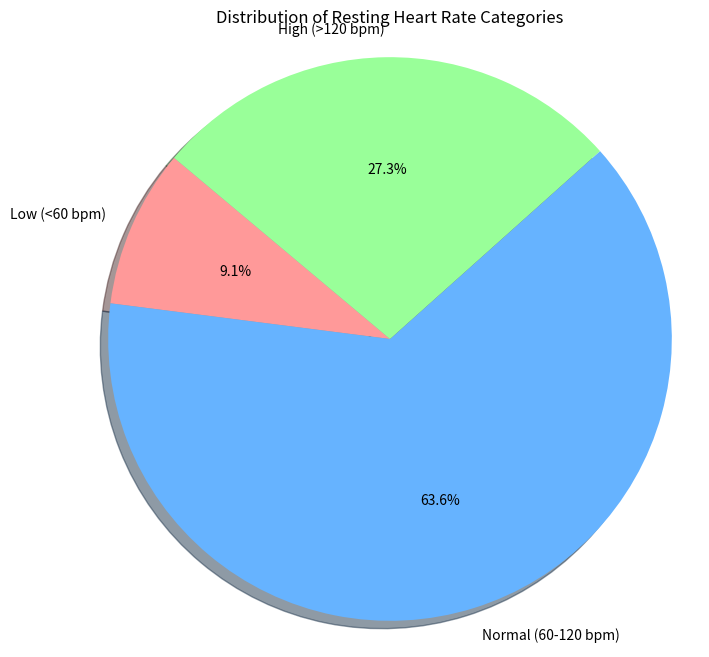

This chart was generated by the following Python code:
import matplotlib.pyplot as plt

heart_rates	= [72, 60, 126,85, 90, 59, 76, 131, 88, 121, 64]
num_patients = len(heart_rates)
mean_rate = sum(heart_rates) / num_patients
print(f"there are {num_patients} patients in the data set")
print(f"the mean heart rate is {mean_rate}")

low = 0
normal = 0
high = 0
for a in heart_rates:
    if a < 60:
        low += 1
    elif a >= 60 and a <= 120:
        normal += 1
    else:
        high += 1
print(f"there are {low} patients have low heart rate, {normal} patients have normal heart rate and {high} patients have high heart rate.")
categories = {"low hr": low, "normal hr": normal, "high hr": high}
max_category = max(categories, key=categories.get)
print(f"{max_category} contains the largest number of patients")

labels = ['Low (<60 bpm)', 'Normal (60-120 bpm)', 'High (>120 bpm)']
sizes = [low, normal, high]
colors = ['#ff9999','#66b3ff','#99ff99']

plt.figure(figsize=(8, 8))
plt.pie(sizes, labels=labels, colors=colors, autopct='%1.1f%%', shadow=True, startangle=140)
plt.title('Distribution of Resting Heart Rate Categories')
plt.axis('equal')
plt.show()
